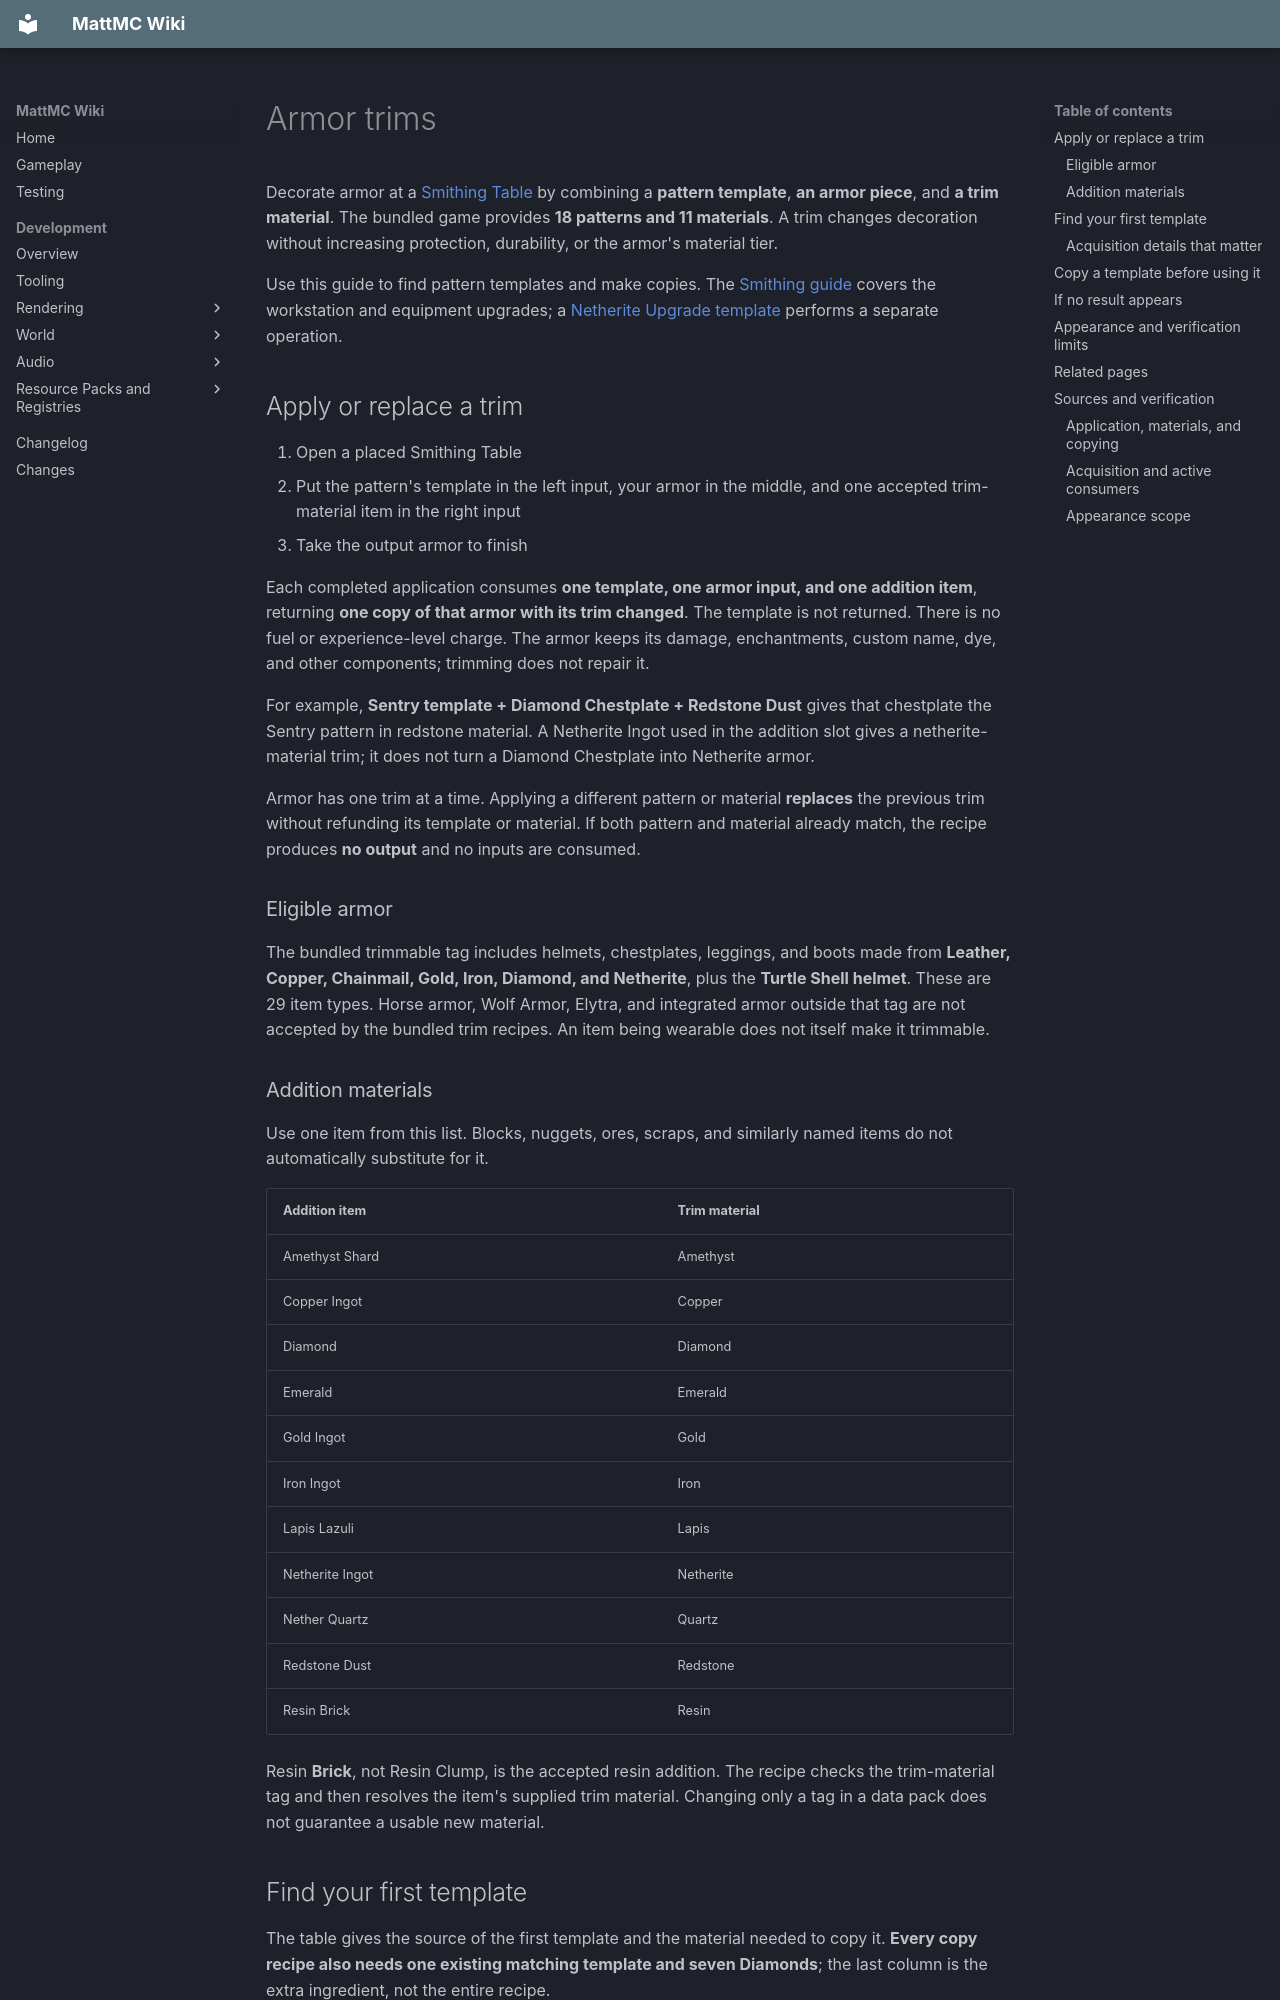

repository: HungLo2020/MattMC · page: gameplay/mechanics/ArmorTrims/index.html · generator: mkdocs

# Armor trims

Decorate armor at a [Smithing Table](../blocks/SmithingTable.md) by combining a **pattern template**, **an armor piece**, and **a trim material**. The bundled game provides **18 patterns and 11 materials**. A trim changes decoration without increasing protection, durability, or the armor's material tier.

Use this guide to find pattern templates and make copies. The [Smithing guide](../smithing/Smithing.md) covers the workstation and equipment upgrades; a [Netherite Upgrade template](../items/SmithingTemplateNetheriteUpgrade.md) performs a separate operation.

## Apply or replace a trim

1. Open a placed Smithing Table
2. Put the pattern's template in the left input, your armor in the middle, and one accepted trim-material item in the right input
3. Take the output armor to finish

Each completed application consumes **one template, one armor input, and one addition item**, returning **one copy of that armor with its trim changed**. The template is not returned. There is no fuel or experience-level charge. The armor keeps its damage, enchantments, custom name, dye, and other components; trimming does not repair it.

For example, **Sentry template + Diamond Chestplate + Redstone Dust** gives that chestplate the Sentry pattern in redstone material. A Netherite Ingot used in the addition slot gives a netherite-material trim; it does not turn a Diamond Chestplate into Netherite armor.

Armor has one trim at a time. Applying a different pattern or material **replaces** the previous trim without refunding its template or material. If both pattern and material already match, the recipe produces **no output** and no inputs are consumed.

### Eligible armor

The bundled trimmable tag includes helmets, chestplates, leggings, and boots made from **Leather, Copper, Chainmail, Gold, Iron, Diamond, and Netherite**, plus the **Turtle Shell helmet**. These are 29 item types. Horse armor, Wolf Armor, Elytra, and integrated armor outside that tag are not accepted by the bundled trim recipes. An item being wearable does not itself make it trimmable.

### Addition materials

Use one item from this list. Blocks, nuggets, ores, scraps, and similarly named items do not automatically substitute for it.

| Addition item | Trim material |
| --- | --- |
| Amethyst Shard | Amethyst |
| Copper Ingot | Copper |
| Diamond | Diamond |
| Emerald | Emerald |
| Gold Ingot | Gold |
| Iron Ingot | Iron |
| Lapis Lazuli | Lapis |
| Netherite Ingot | Netherite |
| Nether Quartz | Quartz |
| Redstone Dust | Redstone |
| Resin Brick | Resin |

Resin **Brick**, not Resin Clump, is the accepted resin addition. The recipe checks the trim-material tag and then resolves the item's supplied trim material. Changing only a tag in a data pack does not guarantee a usable new material.
